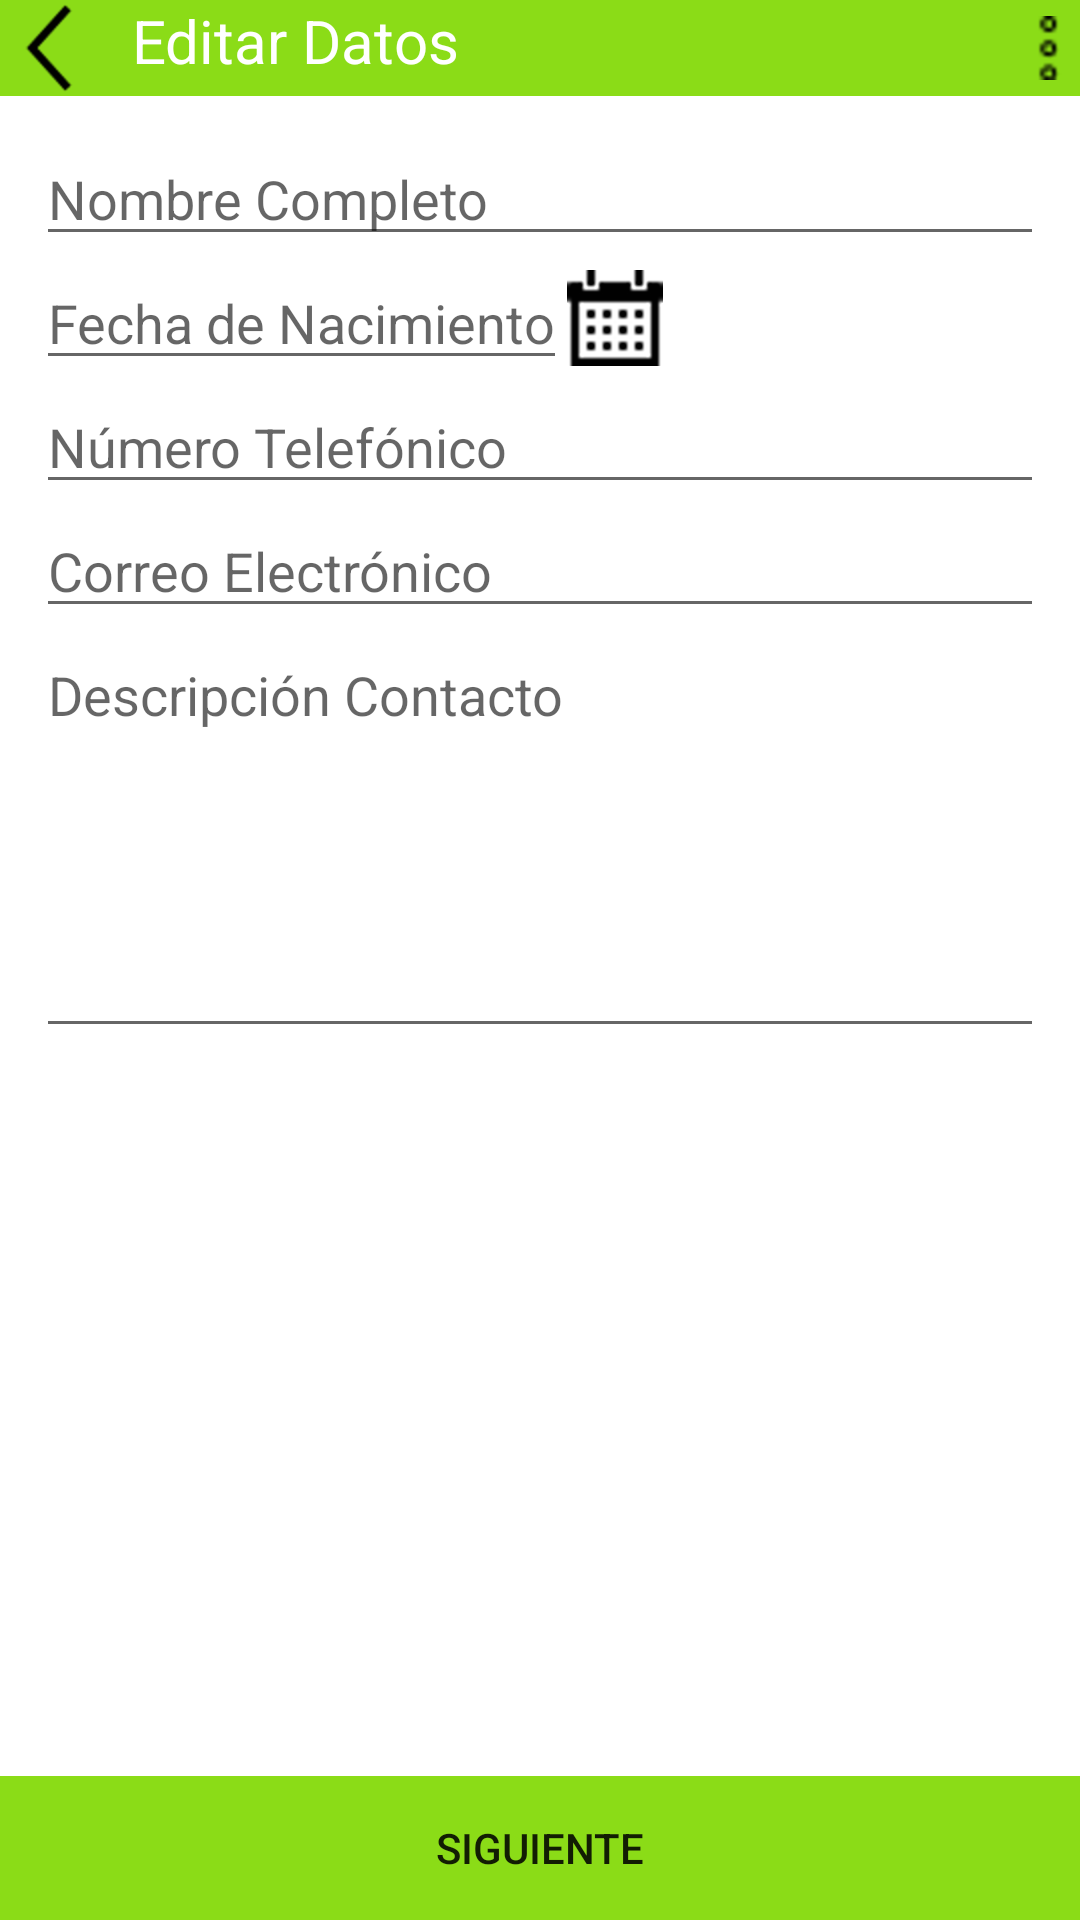

This screen was rendered from an Android layout file. Write that file and the resources it references.
<!-- AndroidManifest.xml: application theme AppTheme -->
<!-- res/layout/activity_main.xml -->
<?xml version="1.0" encoding="utf-8"?>
<RelativeLayout
    android:id="@+id/capa_inicial"
    xmlns:android="http://schemas.android.com/apk/res/android"
    xmlns:app="http://schemas.android.com/apk/res-auto"
    xmlns:tools="http://schemas.android.com/tools"
    android:layout_width="match_parent"
    android:layout_height="match_parent"
    tools:context=".MainActivity"
    android:background="@color/colorPrimary">


    <LinearLayout
        android:id="@+id/capa_toolbar"
        android:layout_width="match_parent"
        android:layout_height="wrap_content"
        android:background="@color/colorPrimaryDark"
        android:weightSum="1"
        android:orientation="horizontal">

            <androidx.appcompat.widget.AppCompatImageButton
                android:id="@+id/flecha_atras"
                android:layout_width="wrap_content"
                android:layout_height="wrap_content"
                android:background="@android:color/transparent"
                android:src="@drawable/icons8_back_48" />

            <androidx.appcompat.widget.AppCompatTextView
                android:layout_width="wrap_content"
                android:layout_height="wrap_content"
                android:text="@string/primerView"
                android:paddingLeft="@dimen/margen_layer"
                android:layout_weight="1"
                android:gravity="center_vertical"
                android:textColor="@color/colorPrimary"
                android:textSize="@dimen/title_size"
                android:paddingStart="@dimen/margen_layer" />

            <androidx.appcompat.widget.AppCompatImageButton
                android:id="@+id/tres_puntos"
                android:layout_width="wrap_content"
                android:layout_height="wrap_content"
                android:layout_gravity="center_vertical"
                android:background="@android:color/transparent"
                android:src="@drawable/menu_6"
                 />
    </LinearLayout>

    <LinearLayout
        android:id="@+id/capa_datos"
        android:layout_width="match_parent"
        android:layout_height="wrap_content"
        android:orientation="vertical"
        android:layout_below="@id/capa_toolbar"
        android:paddingLeft="@dimen/margen_layer"
        android:paddingRight="@dimen/margen_layer"
        android:paddingTop="@dimen/margen_layer"
        android:paddingBottom="@dimen/margen_layer">

                <EditText
                    android:id="@+id/edtxt_nombre"
                    android:layout_width="match_parent"
                    android:layout_height="wrap_content"
                    android:autofillHints=""
                    android:hint="@string/hintNombre"
                    android:inputType="text"
                    android:singleLine="true"
                    android:textColorHighlight="@color/colorTexto" />

                <LinearLayout
                    android:layout_width="wrap_content"
                    android:layout_height="wrap_content"
                    android:orientation="horizontal">
                    <EditText
                        android:id="@+id/editTextDate"
                        android:layout_width="match_parent"
                        android:layout_height="match_parent"
                        android:hint="@string/hintFechaNac"
                        android:inputType="date"
                        android:focusable="false"
                        android:clickable="true"
                        android:importantForAutofill="no" />

                    <androidx.appcompat.widget.AppCompatImageButton
                        android:id="@+id/img_btn_calendario"
                        android:layout_width="wrap_content"
                        android:layout_height="match_parent"
                        android:background="@android:color/transparent"
                        android:src="@drawable/icons8_calendar_24" />


                 </LinearLayout>

                <EditText
                    android:id="@+id/edtxt_telefono"
                    android:layout_width="match_parent"
                    android:layout_height="wrap_content"
                    android:autofillHints=""
                    android:hint="@string/hintTelefono"
                    android:inputType="phone"
                    android:singleLine="true"
                    android:textColorHighlight="@color/colorTexto" />

                <EditText
                    android:id="@+id/edtxt_email"
                    android:layout_width="match_parent"
                    android:layout_height="wrap_content"
                    android:autofillHints=""
                    android:hint="@string/hintEmail"
                    android:inputType="textEmailSubject"
                    android:singleLine="true"
                    android:textColorHighlight="@color/colorTexto" />

                <EditText
                    android:id="@+id/edtxt_descripcion"
                    android:layout_width="match_parent"
                    android:layout_height="@dimen/descr_height"
                    android:autofillHints=""
                    android:gravity="top"
                    android:hint="@string/hintDescripcion"
                    android:inputType="textMultiLine"
                    android:singleLine="true"
                    android:textColorHighlight="@color/colorTexto" />
    </LinearLayout>
    <LinearLayout
        android:id="@+id/capa_btn_siguiente"
        android:layout_height="wrap_content"
        android:layout_width="match_parent"
        android:orientation="vertical"
        android:layout_alignParentBottom="true"
        >
        <androidx.appcompat.widget.AppCompatButton
            android:id="@+id/btn_Siguiente"
            android:layout_width="match_parent"
            android:layout_height="wrap_content"
            android:background="@color/colorPrimaryDark"
            android:text="@string/textoBoton"

            />
    </LinearLayout>
</RelativeLayout>
<!-- resources referenced by this layout -->
<resources>
  <color name="colorPrimary">#FFFFFF</color>
  <color name="colorPrimaryDark">#8BDC17</color>
  <color name="colorTexto">#000000</color>
  <dimen name="descr_height">140dp</dimen>
  <dimen name="margen_layer">12dp</dimen>
  <dimen name="title_size">20sp</dimen>
  <!-- drawable icons8_back_48: png bitmap (drawable-mdpi, 393 bytes) -->
  <!-- drawable icons8_calendar_24: png bitmap (drawable-hdpi, 674 bytes) -->
  <!-- drawable menu_6: png bitmap (drawable-hdpi, 659 bytes) -->
  <string name="hintDescripcion">Descripción Contacto</string>
  <string name="hintEmail">Correo Electrónico</string>
  <string name="hintFechaNac">Fecha de Nacimiento</string>
  <string name="hintNombre">Nombre Completo</string>
  <string name="hintTelefono">Número Telefónico</string>
  <string name="primerView">Editar Datos</string>
  <string name="textoBoton">Siguiente</string>
  <style name="AppTheme" parent="Theme.AppCompat.Light.DarkActionBar">
          
          <item name="colorPrimary">#8BC34A</item>
          <item name="colorPrimaryDark">@color/colorPrimaryDark</item>
          <item name="colorAccent">@color/colorAccent</item>
      </style>
  <color name="colorAccent">#FFDDE408</color>
</resources>
